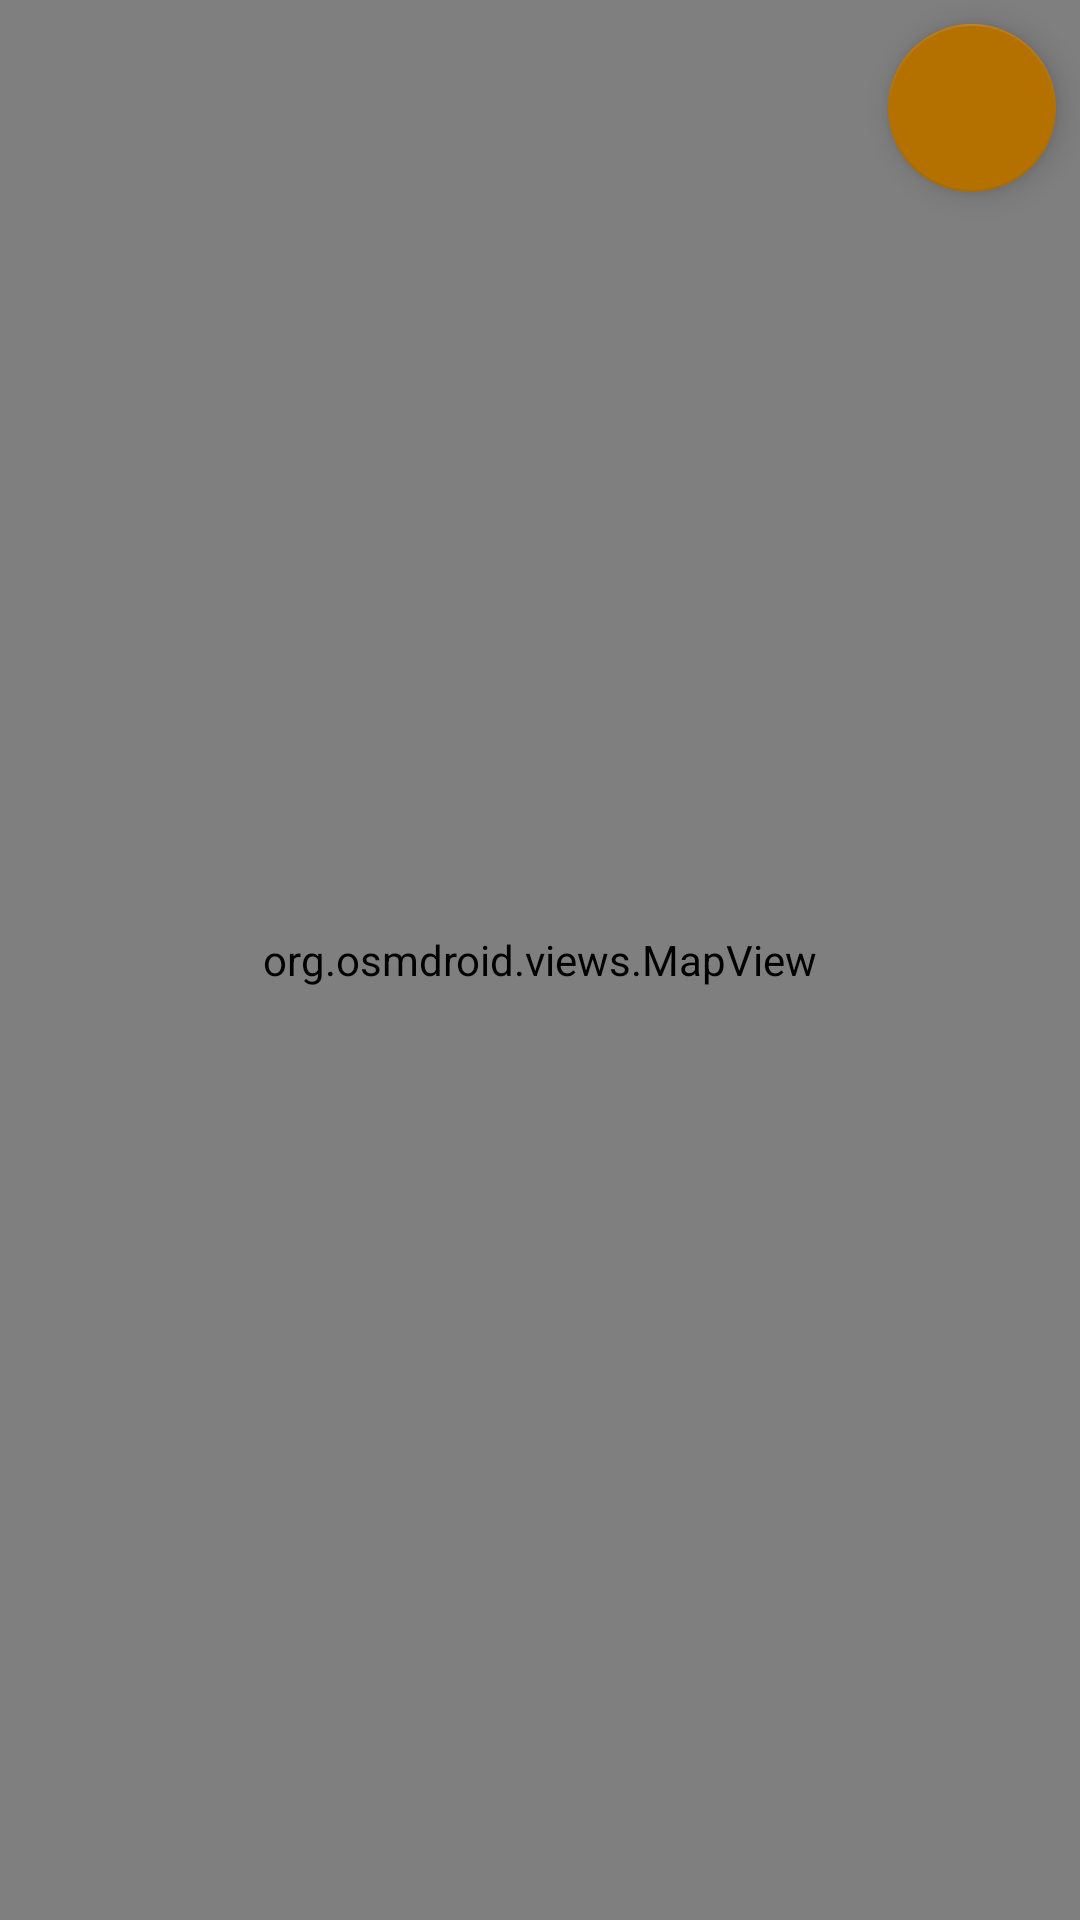

Layout XML and referenced resources for this Android screen:
<!-- AndroidManifest.xml: application theme AppTheme -->
<!-- res/layout/fragment_map.xml -->
<?xml version="1.0" encoding="utf-8"?>
<android.support.constraint.ConstraintLayout
    xmlns:android="http://schemas.android.com/apk/res/android"
    xmlns:app="http://schemas.android.com/apk/res-auto"
    android:layout_width="match_parent"
    android:layout_height="match_parent">


    <android.support.v7.widget.CardView
        android:id="@+id/layersCard"
        android:layout_width="match_parent"
        android:layout_height="wrap_content" />

    <android.support.design.widget.FloatingActionButton
        android:id="@+id/floatingActionButton"
        android:layout_width="wrap_content"
        android:layout_height="wrap_content"
        android:layout_marginEnd="8dp"
        android:layout_marginTop="8dp"
        android:clickable="true"
        android:focusable="true"
        android:tint="@android:color/white"
        app:backgroundTint="@color/colorPrimaryDark"
        app:layout_constraintEnd_toEndOf="@+id/map"
        app:layout_constraintTop_toTopOf="@+id/map"
        app:srcCompat="@drawable/ic_layers_black_24dp" />

    <org.osmdroid.views.MapView android:id="@+id/map"
        android:layout_width="fill_parent"
        android:layout_height="fill_parent" />
</android.support.constraint.ConstraintLayout>
<!-- resources referenced by this layout -->
<resources>
  <color name="colorPrimaryDark">#b47100</color>
  <style name="AppTheme" parent="Theme.AppCompat.Light.DarkActionBar">
          
          <item name="colorPrimary">@color/colorPrimary</item>
          <item name="colorPrimaryDark">@color/colorPrimaryDark</item>
          <item name="colorAccent">@android:color/holo_red_dark</item>
      </style>
  <color name="colorPrimary">#ffc107</color>
</resources>
